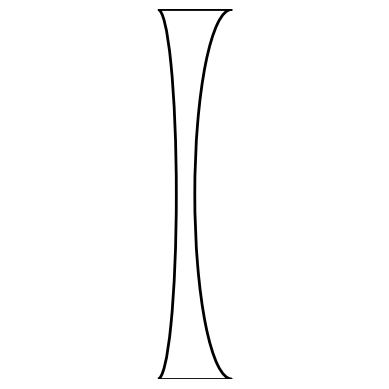

Reproduce this figure in Python.
import matplotlib.pyplot as plt
import matplotlib.patches as patches

fig, ax = plt.subplots()

ax.set_xlim(-5, 5)
ax.set_ylim(-5, 5)

ax.set_aspect('equal')  # both axes are equal in proportion (i think?)

ax.axis('off')  # an option to turn off the axis

# right lens
centerA = (0, 0)  # center coordinates
radiusA = -2  # radius of the circle (right side of the lens)
angleA = 180  # angle range in degrees (from 0 to 360)
thetaA = 90  # starting angle for the arc
widthA = radiusA # width of the arc
heightA = 10  # height of the arc

# left lens
centerB = (0, 0)
radiusB = -1
angleB = 180
thetaB = -90
widthB = radiusB
heightB = 10

# rectangle in the middle
widthR = max(abs(widthA), abs(widthB))
heightR = heightA
centerR = (centerA[0] - (widthR / 2), centerA[1] - (heightR / 2))

# lines instead of the rectangle
lineA_height = centerA[1] + (heightA / 2)
lineB_height = centerA[1] - (heightA / 2)
lines_start = centerA[0] - (max(abs(widthA), abs(widthB)) / 2)
lines_length = centerA[0] + (max(abs(widthA), abs(widthB)) / 2)


fixed_centerA = (centerA[0] + (widthR/2), centerA[1])
fixed_centerB = (centerB[0] - (widthR/2), centerB[1])

arcA = patches.Arc(fixed_centerA, widthA, heightA, angle=angleA, theta1=thetaA, theta2=thetaA + angleA,
                   edgecolor='black', linewidth=2, facecolor='white')

arcB = patches.Arc(fixed_centerB, widthB, heightB, angle=angleB, theta1=thetaB, theta2=thetaB + angleB,
                   edgecolor='black', linewidth=2, facecolor='white')

rectangle = patches.Rectangle(centerR, widthR, heightR,
                              edgecolor='black', linewidth=2, facecolor='white')

lines = plt.hlines((lineA_height, lineB_height), lines_start, lines_length, colors='black', linestyles='solid', linewidth=2)

# line_left = plt.vlines(lines_start, lineA_height, lineB_height, colors='black', linestyles='solid', linewidth=2)

# line_right = plt.vlines(lines_length, lineA_height, lineB_height, colors='black', linestyles='solid', linewidth=2)

arcA.angle = 180
arcB.angle = 180

if radiusA > 0:
    ax.add_patch(arcA)
    if radiusB > 0:
        ax.add_patch(arcB)
    elif radiusB < 0:
        arcB.angle = 360
        ax.add_patch(arcB)
    elif radiusB == 0:
        line_left = plt.vlines(lines_start, lineA_height, lineB_height, colors='black', linestyles='solid', linewidth=2)

elif radiusA < 0:
    arcA.angle = 360
    ax.add_patch(arcA)
    if radiusB > 0:
        ax.add_patch(arcB)
    elif radiusB < 0:
        arcB.angle = 360
        ax.add_patch(arcB)
    elif radiusB == 0:
        line_left = plt.vlines(lines_start, lineA_height, lineB_height, colors='black', linestyles='solid', linewidth=2)

elif radiusA == 0:
    line_right = plt.vlines(lines_length, lineA_height, lineB_height, colors='black', linestyles='solid')
    if radiusB > 0:
        ax.add_patch(arcB)
    elif radiusB < 0:
        arcB.angle = 360
        ax.add_patch(arcB)
    elif radiusB == 0:
        line_left = plt.vlines(lines_start, lineA_height, lineB_height, colors='black', linestyles='solid', linewidth=2)


plt.show()
